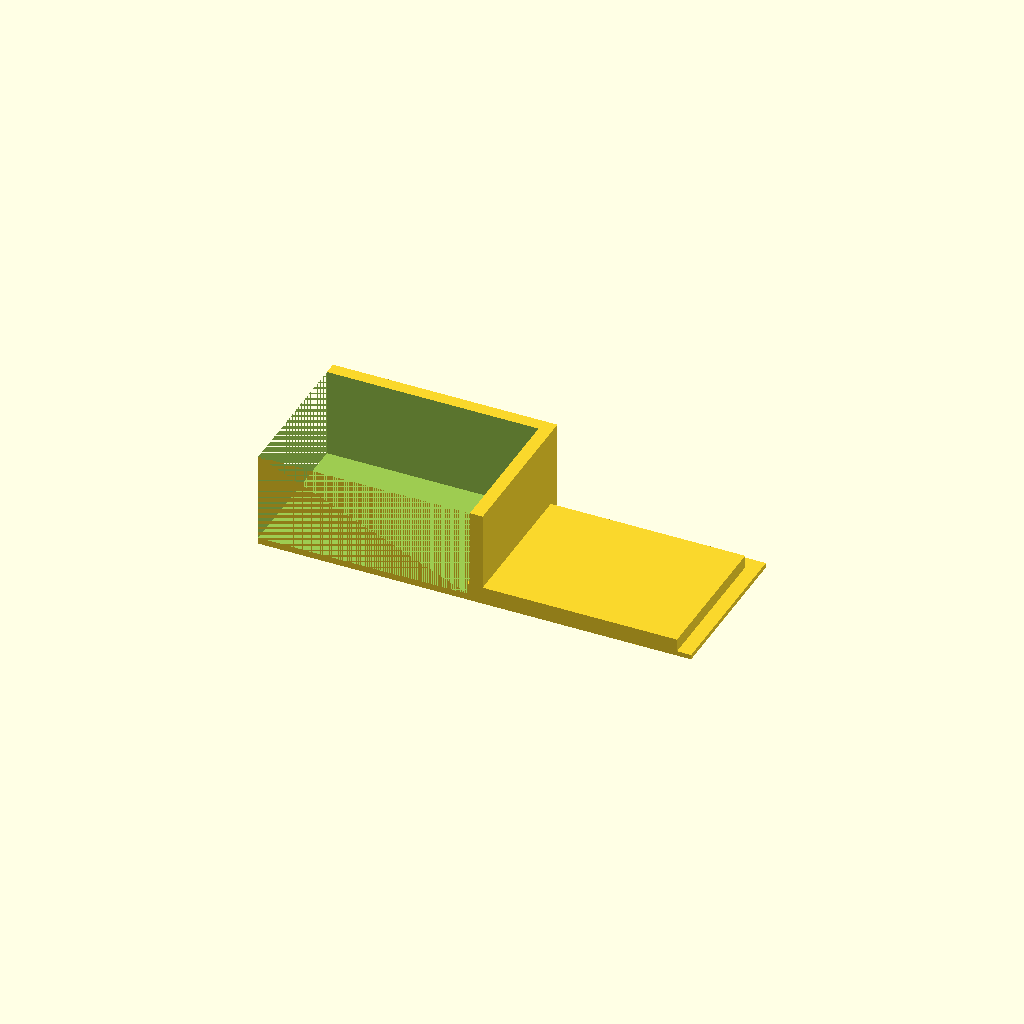
Cell 1: rendered with the file's own defaults.
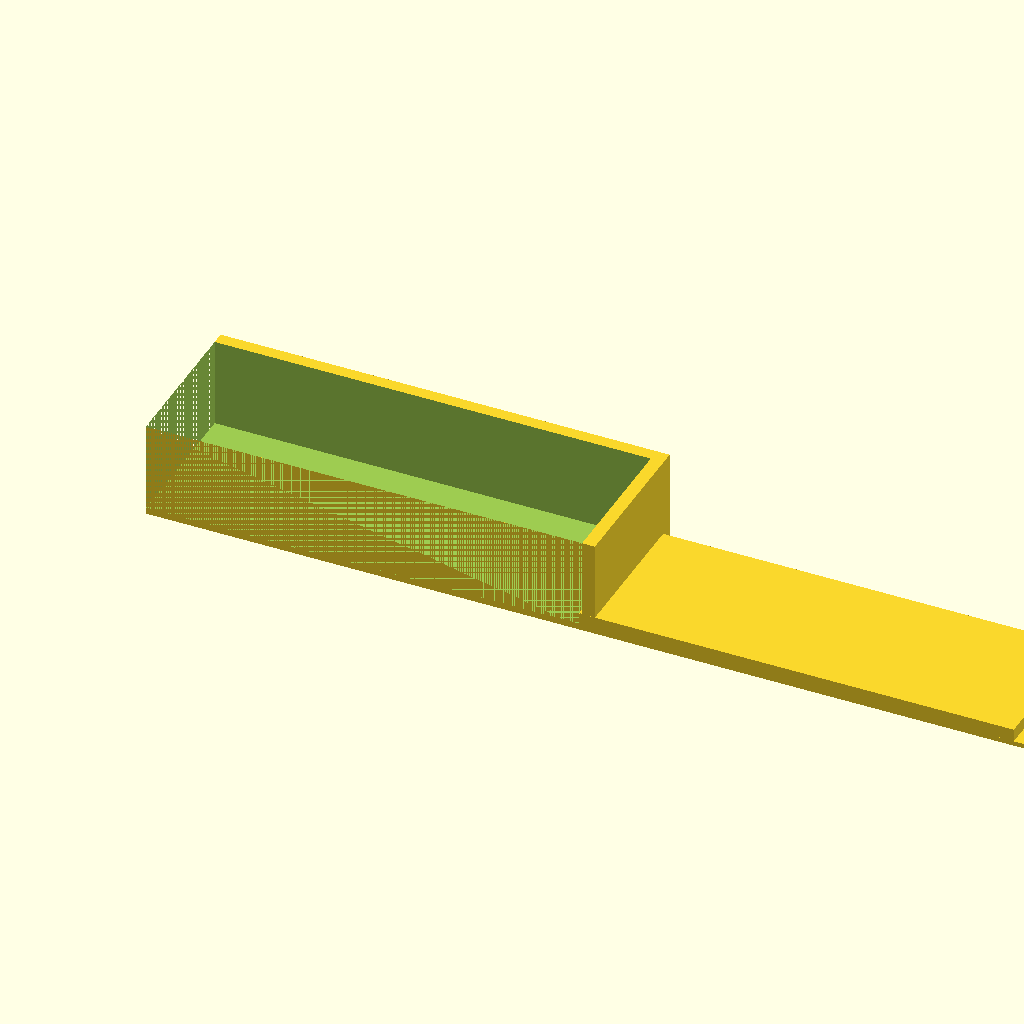
Cell 2: box_x = 140 (everything else at default).
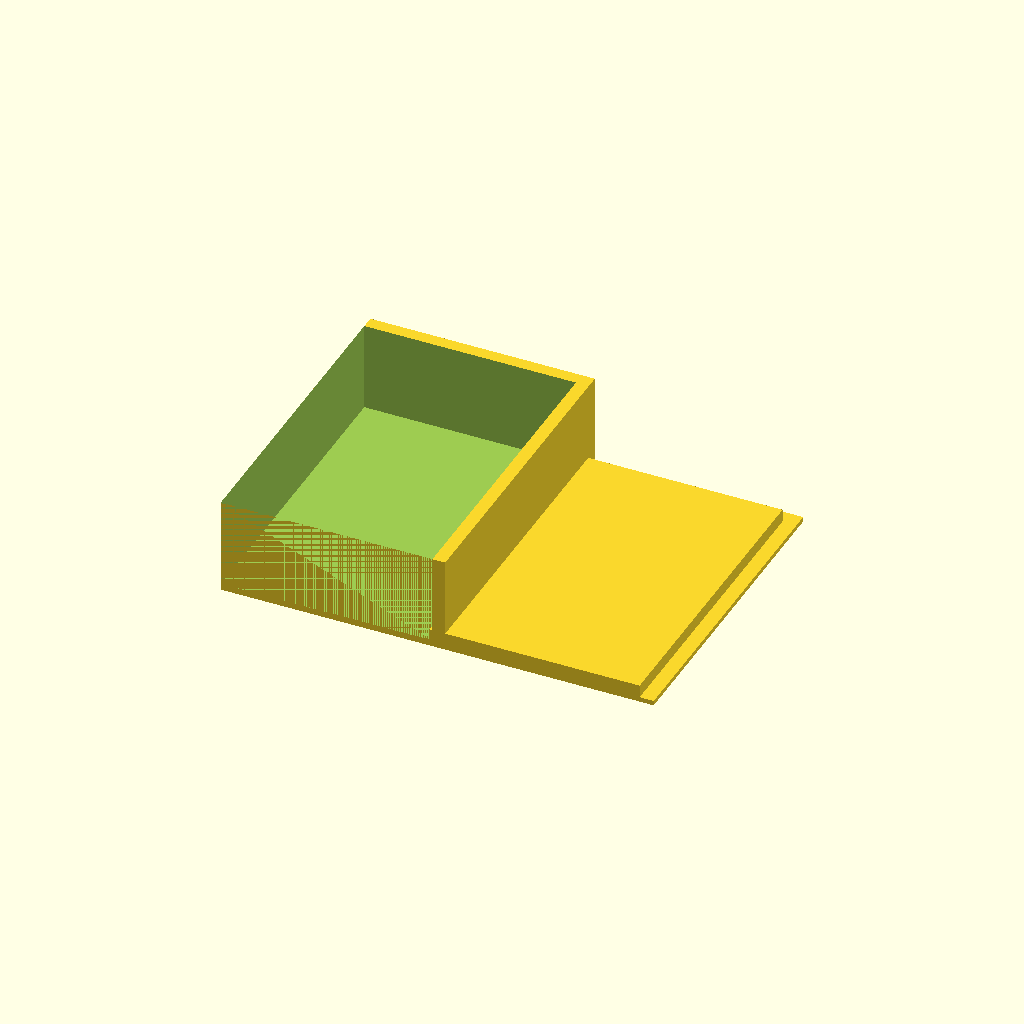
Cell 3: box_y = 100 (everything else at default).
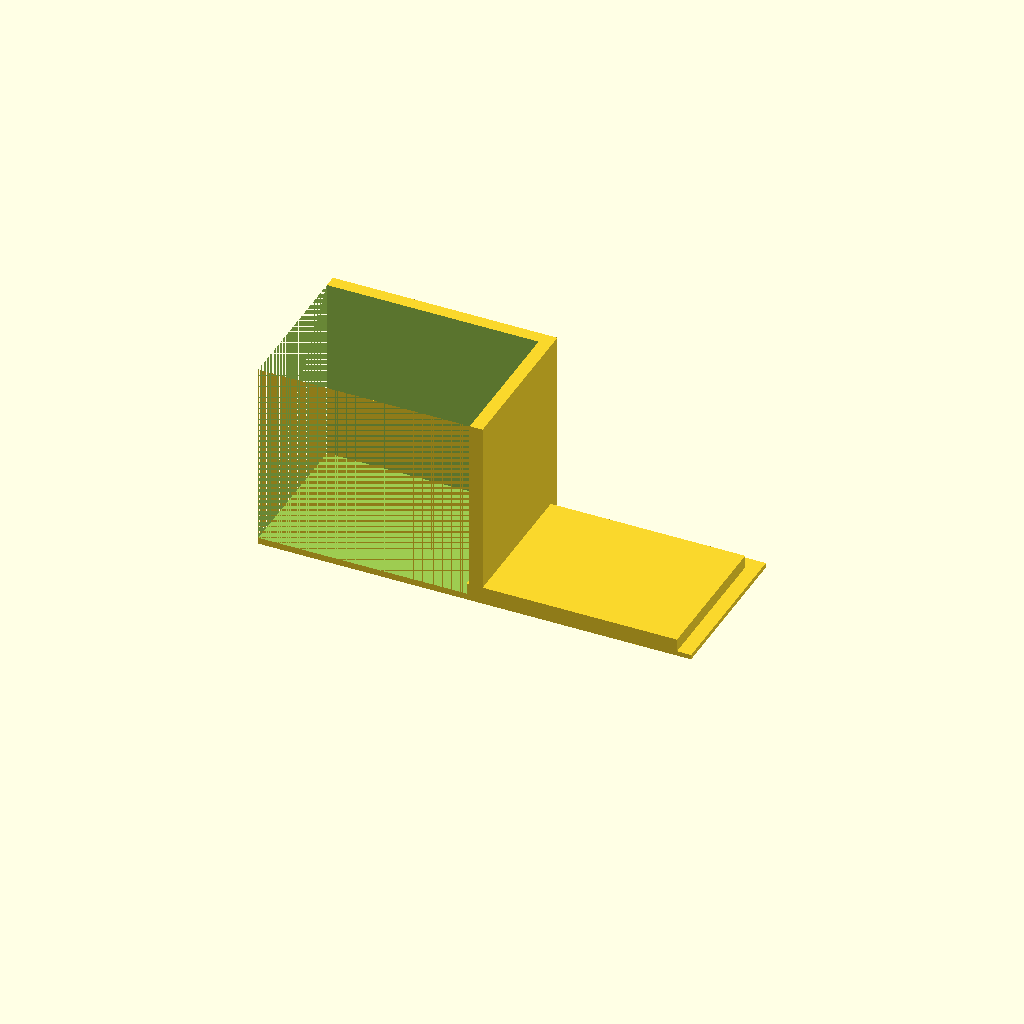
Cell 4: box_z = 60 (everything else at default).
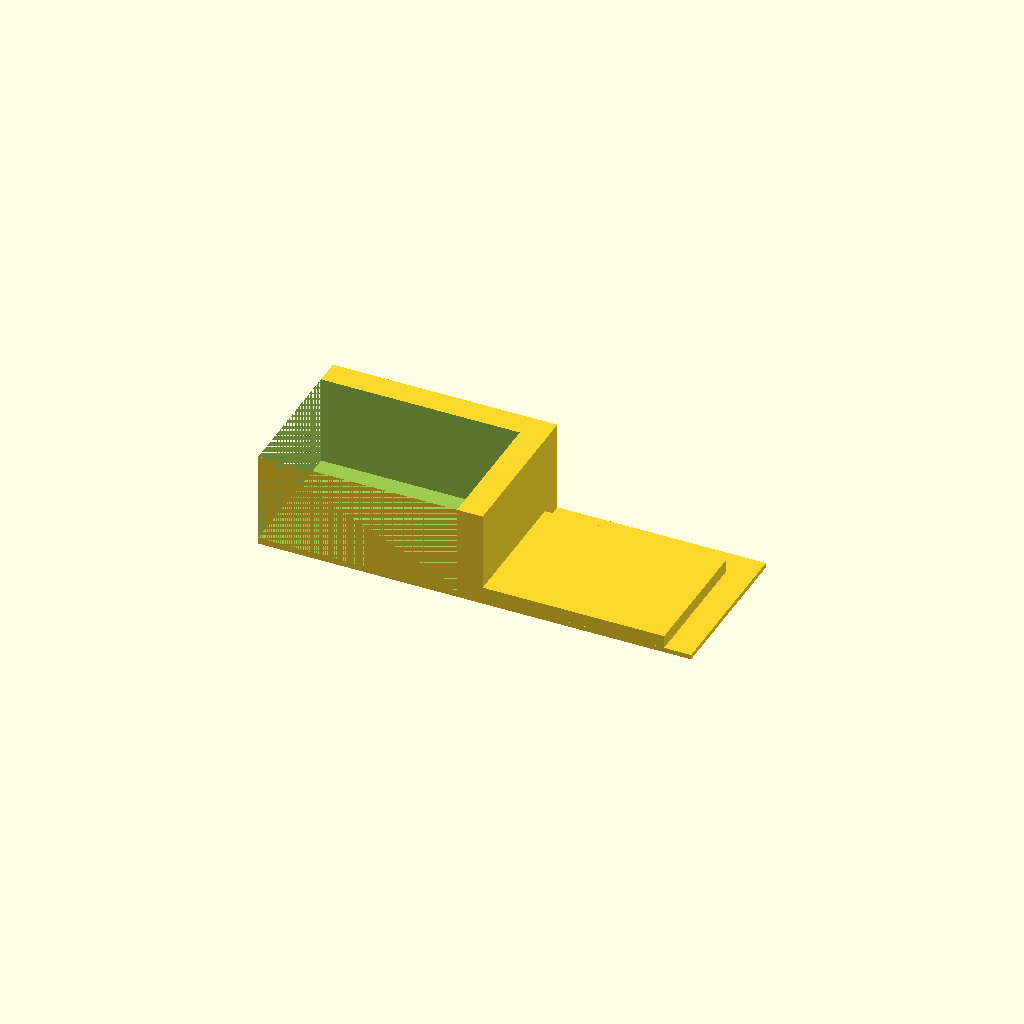
Cell 5: box_w = 4 (everything else at default).
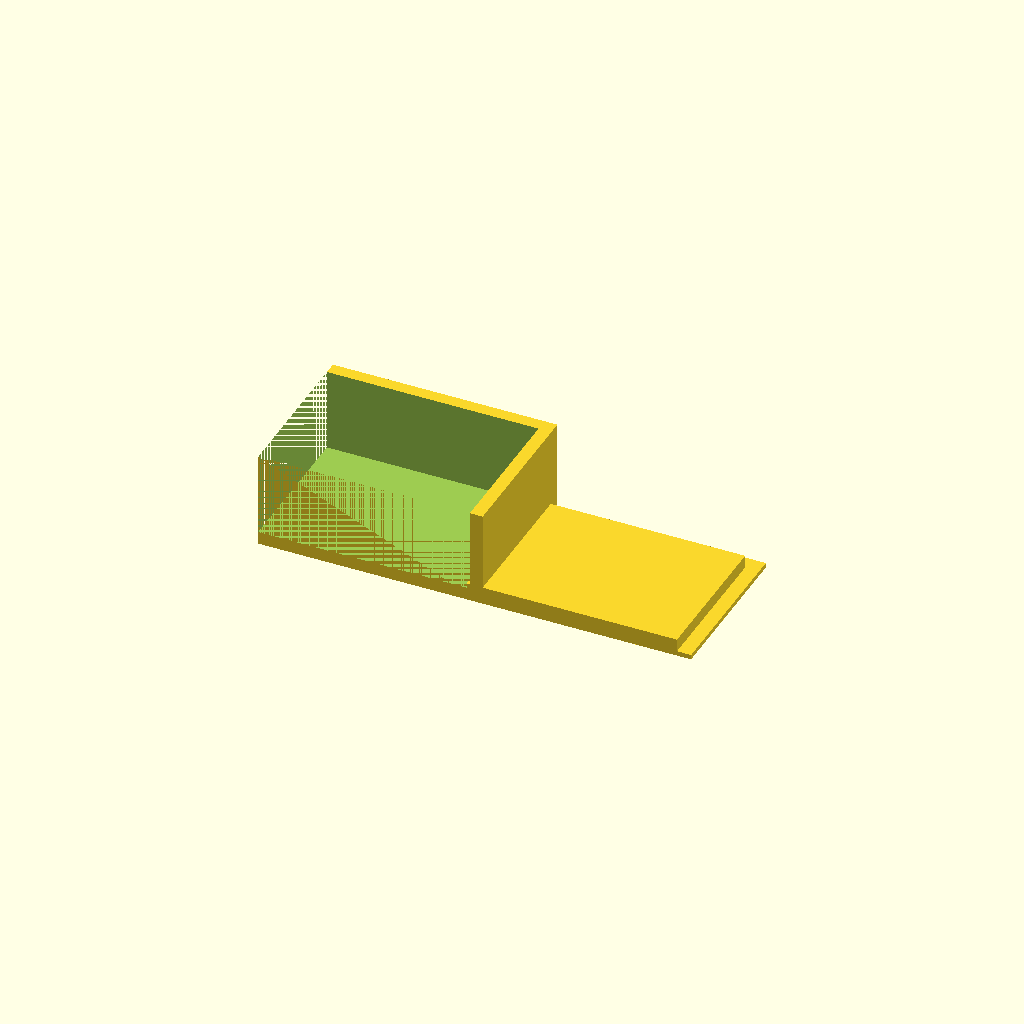
Cell 6: box_floor = 4 (everything else at default).
All cells are drawn from one camera (rotation 55°, 0°, 25°, orthographic, colour scheme Cornfield), so only the parameter changes between them.
OpenSCAD source file bench/results/gpu-v10-g7/code/scadcoder-v10/enclosure_box_and_lid_s7_a1.scad:
// Two-part enclosure for small electronics board
// Print orientation: box upright, lid upside down (lip on top)

// ---- Parameters ----
box_x      = 70;    // box outer length (X)
box_y      = 50;    // box outer width (Y)
box_z      = 30;    // box outer height (Z)
box_w      = 2;     // box wall thickness
box_floor  = 2;     // box floor thickness
gap        = 10;    // gap between box and lid
lip_t      = 1.5;   // lid lip thickness (wall)
lip_h      = 4;     // lid lip height
eps        = 0.5;   // cutter overshoot

$fn = 64;

// ---- Derived ----
box_id_x = box_x - 2*box_w;   // inner length
box_id_y = box_y - 2*box_w;   // inner width
lip_o_x  = box_id_x - 0.4;    // lip outer length (0.2 clearance each side)
lip_o_y  = box_id_y - 0.4;    // lip outer width (0.2 clearance each side)

// ---- Model ----
union() {
    // Box
    translate([-box_x/2, -box_y/2, 0])
        difference() {
            cube([box_x, box_y, box_z]);
            translate([0, 0, box_floor])
                cube([box_id_x, box_id_y, box_z - box_floor + eps]);
        }

    // Lid (upside down)
    translate([(box_x - gap)/2, -box_y/2, 0])
        union() {
            // Plate
            cube([box_x, box_y, lip_t]);
            // Lip
            translate([0, 0, lip_t])
                cube([lip_o_x, lip_o_y, lip_h]);
        }
}
Parameter table extracted from the source (name, type, default, range or options):
box_x: number, default 70
box_y: number, default 50
box_z: number, default 30
box_w: number, default 2
box_floor: number, default 2
gap: number, default 10
lip_t: number, default 1.5
lip_h: number, default 4
eps: number, default 0.5
